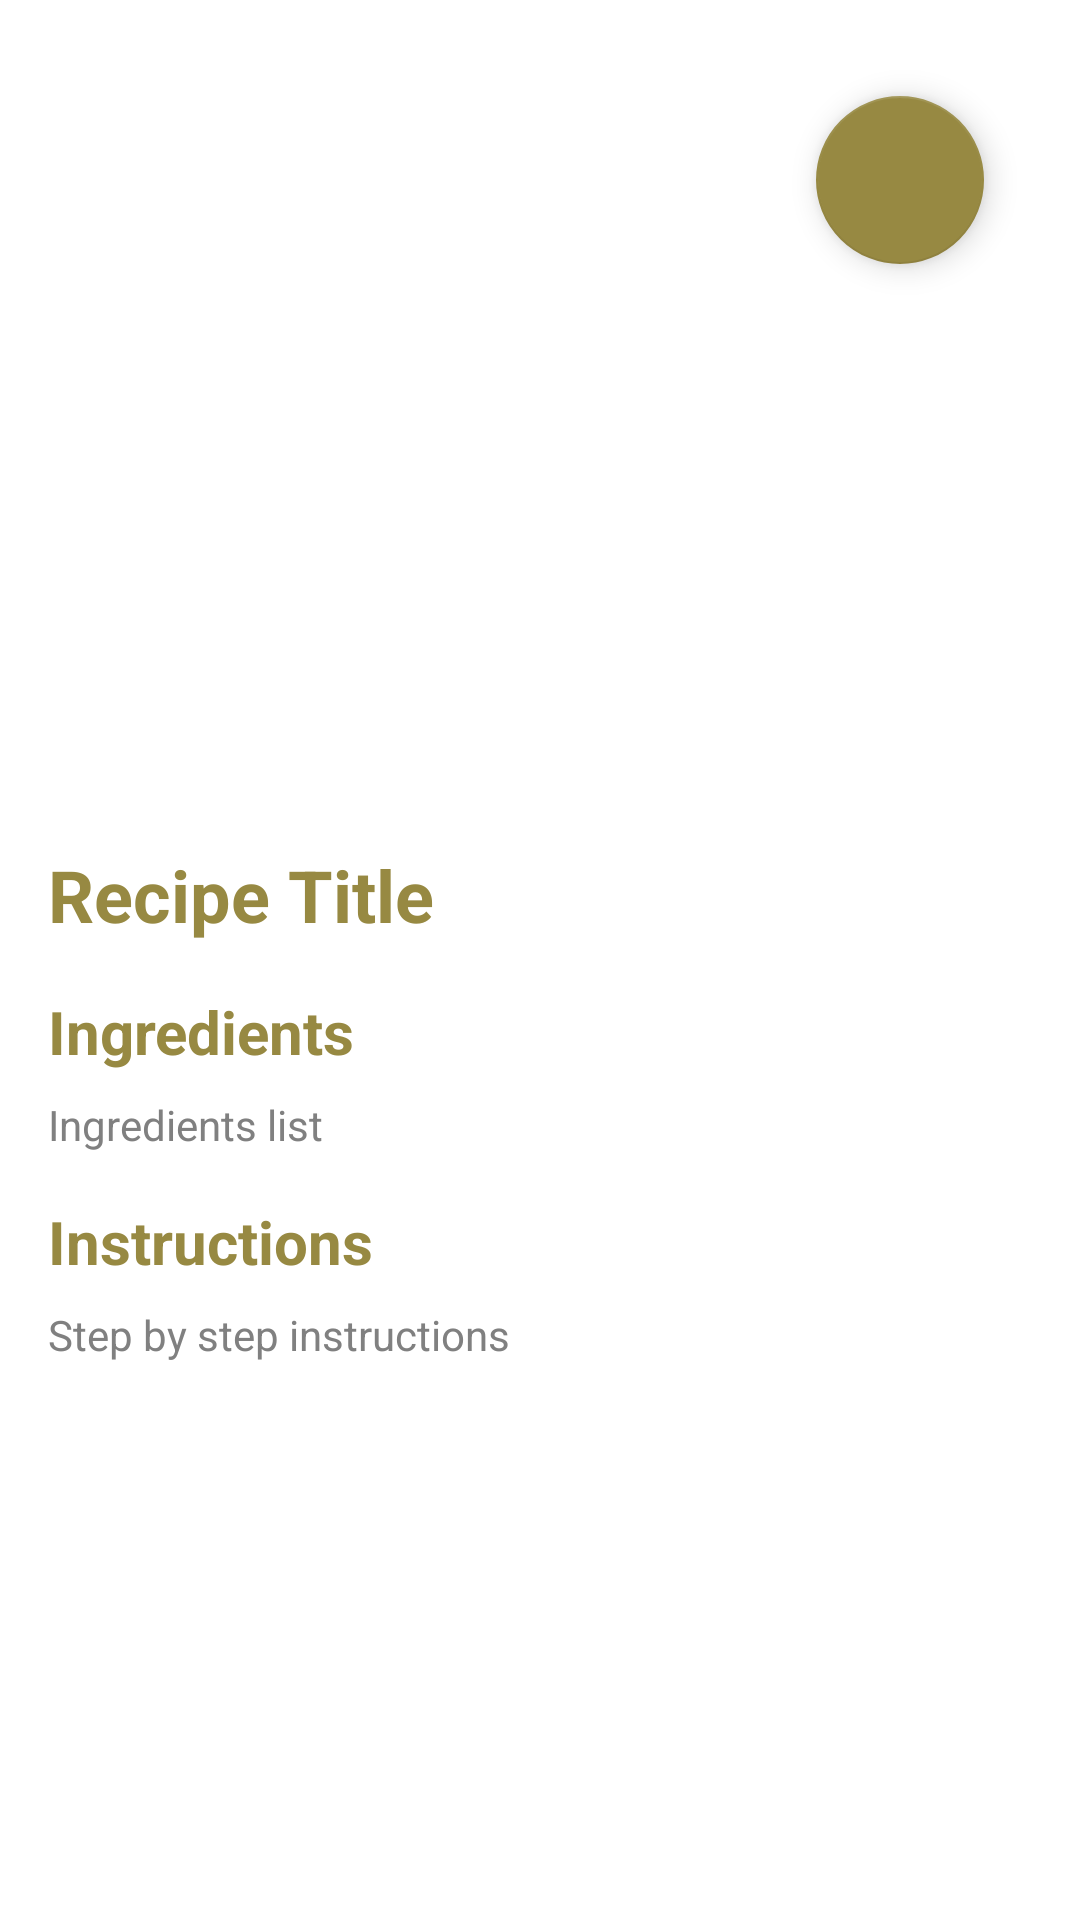

Here is an Android app screen rendered from its layout file. Give the layout XML and the strings, colors and styles it references.
<!-- AndroidManifest.xml: application theme Theme.PurePalate -->
<!-- res/layout/activity_detail.xml -->
<?xml version="1.0" encoding="utf-8"?>
<androidx.core.widget.NestedScrollView xmlns:android="http://schemas.android.com/apk/res/android"
    xmlns:app="http://schemas.android.com/apk/res-auto"
    xmlns:tools="http://schemas.android.com/tools"
    android:layout_width="match_parent"
    android:layout_height="match_parent"
    android:fillViewport="true">

    <androidx.constraintlayout.widget.ConstraintLayout
        android:layout_width="match_parent"
        android:layout_height="wrap_content"
        android:padding="16dp">

        <ImageView
            android:id="@+id/imageViewRecipeDetail"
            android:layout_width="match_parent"
            android:layout_height="250dp"
            android:scaleType="centerCrop"
            app:layout_constraintEnd_toEndOf="parent"
            app:layout_constraintStart_toStartOf="parent"
            app:layout_constraintTop_toTopOf="parent"
            tools:src="@drawable/ic_placeholder" />

        <com.google.android.material.floatingactionbutton.FloatingActionButton
            android:id="@+id/fabFavorite"
            android:layout_width="wrap_content"
            android:layout_height="wrap_content"
            android:layout_margin="16dp"
            android:src="@drawable/ic_favorite_border"
            app:layout_constraintEnd_toEndOf="@id/imageViewRecipeDetail"
            app:layout_constraintTop_toTopOf="@id/imageViewRecipeDetail" />

        <TextView
            android:id="@+id/textViewRecipeTitle"
            android:layout_width="match_parent"
            android:layout_height="wrap_content"
            android:layout_marginTop="16dp"
            android:text="Recipe Title"
            android:textColor="@color/purple_500"
            android:textSize="24sp"
            android:textStyle="bold"
            app:layout_constraintEnd_toEndOf="parent"
            app:layout_constraintStart_toStartOf="parent"
            app:layout_constraintTop_toBottomOf="@id/imageViewRecipeDetail" />

        <TextView
            android:id="@+id/textViewIngredientsTitle"
            android:layout_width="match_parent"
            android:layout_height="wrap_content"
            android:layout_marginTop="16dp"
            android:text="Ingredients"
            android:textColor="@color/purple_500"
            android:textSize="20sp"
            android:textStyle="bold"
            app:layout_constraintEnd_toEndOf="parent"
            app:layout_constraintStart_toStartOf="parent"
            app:layout_constraintTop_toBottomOf="@id/textViewRecipeTitle" />

        <TextView
            android:id="@+id/textViewIngredients"
            android:layout_width="match_parent"
            android:layout_height="wrap_content"
            android:layout_marginTop="8dp"
            android:text="Ingredients list"
            android:textColor="@color/gray"
            app:layout_constraintEnd_toEndOf="parent"
            app:layout_constraintStart_toStartOf="parent"
            app:layout_constraintTop_toBottomOf="@id/textViewIngredientsTitle" />

        <TextView
            android:id="@+id/textViewInstructionsTitle"
            android:layout_width="match_parent"
            android:layout_height="wrap_content"
            android:layout_marginTop="16dp"
            android:text="Instructions"
            android:textColor="@color/purple_500"
            android:textSize="20sp"
            android:textStyle="bold"
            app:layout_constraintEnd_toEndOf="parent"
            app:layout_constraintStart_toStartOf="parent"
            app:layout_constraintTop_toBottomOf="@id/textViewIngredients" />

        <TextView
            android:id="@+id/textViewInstructions"
            android:layout_width="match_parent"
            android:layout_height="wrap_content"
            android:layout_marginTop="8dp"
            android:layout_marginBottom="16dp"
            android:text="Step by step instructions"
            android:textColor="@color/gray"
            app:layout_constraintEnd_toEndOf="parent"
            app:layout_constraintStart_toStartOf="parent"
            app:layout_constraintTop_toBottomOf="@id/textViewInstructionsTitle" />

    </androidx.constraintlayout.widget.ConstraintLayout>

</androidx.core.widget.NestedScrollView>
<!-- resources referenced by this layout -->
<resources>
  <color name="gray">#808080</color>
  <color name="purple_500">#978942</color>
  <!-- drawable ic_placeholder: png bitmap (drawable, 155521 bytes) -->
  <style name="Theme.PurePalate" parent="Theme.MaterialComponents.DayNight.NoActionBar">
  
          <item name="colorPrimary">@color/app_bar_background</item>
          <item name="colorPrimaryVariant">@color/purple_700</item>
          <item name="colorOnPrimary">@color/white</item>
  
          <item name="colorSecondary">@color/teal_200</item>
          <item name="colorSecondaryVariant">@color/teal_700</item>
          <item name="colorOnSecondary">@color/white</item>
  
          <item name="android:statusBarColor" tools:targetApi="l">#7E7B7B</item>
  
      </style>
  <color name="app_bar_background">#978942</color>
  <color name="purple_700">#978942</color>
  <color name="white">#FFFFFFFF</color>
  <color name="teal_200">#978942</color>
  <color name="teal_700">#978942</color>
</resources>
